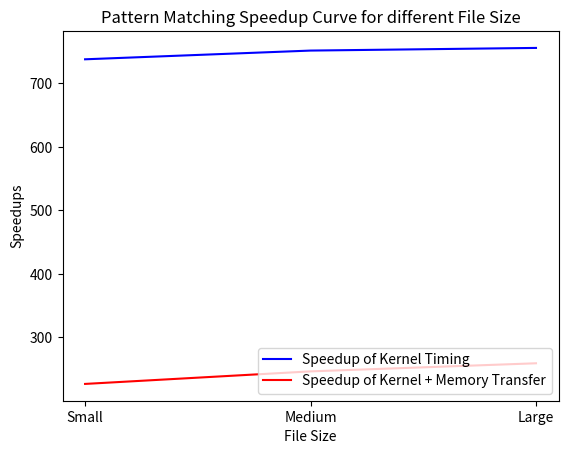

Reproduce this figure in Python.
# [redacted]

import matplotlib.pyplot as plt

# In[]
x = ["Small", "Medium", "Large"]
y = [
    [737.811, 751.542, 755.719],
    [226.756, 246.506, 259.246],
]
size = ["Kernel Timing", "Kernel + Memory Transfer"]
# kernel_3 = 
# kernel_5 = 
# kernel_7 = 
# kernel_9 = 
# kernel_11 = 

# In[]
color = ['b', 'r']
plt.figure()
for i in range(2):
    plt.plot(x, y[i][:], color[i], label="Speedup of %s"%size[i])
plt.ylabel("Speedups")
plt.xlabel("File Size")
plt.title("Pattern Matching Speedup Curve for different File Size")
plt.legend(loc='lower right')
# plt.show()
plt.savefig("speedup_curve.png")

#%%
